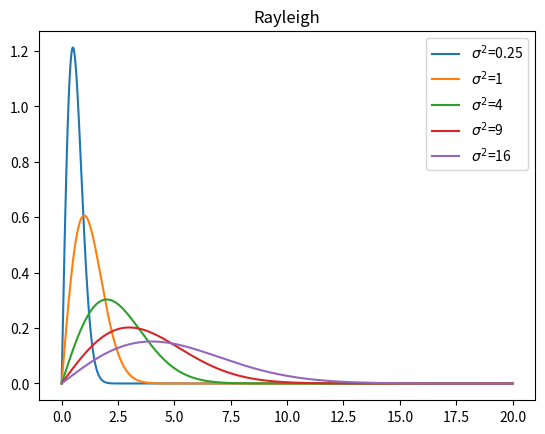
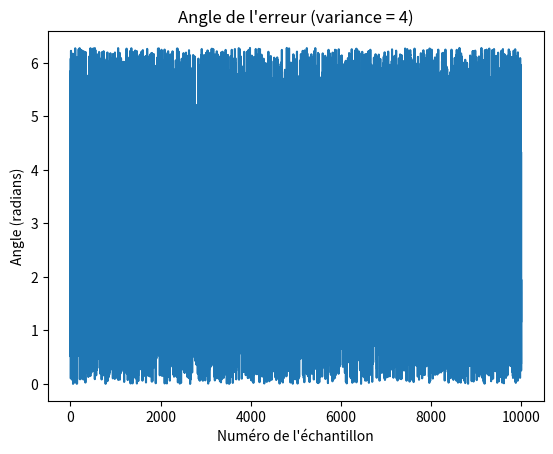
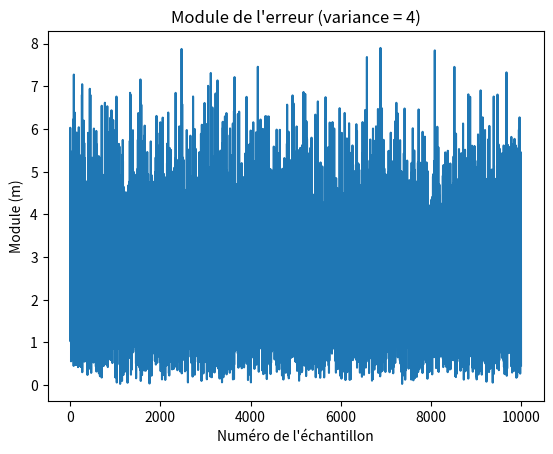
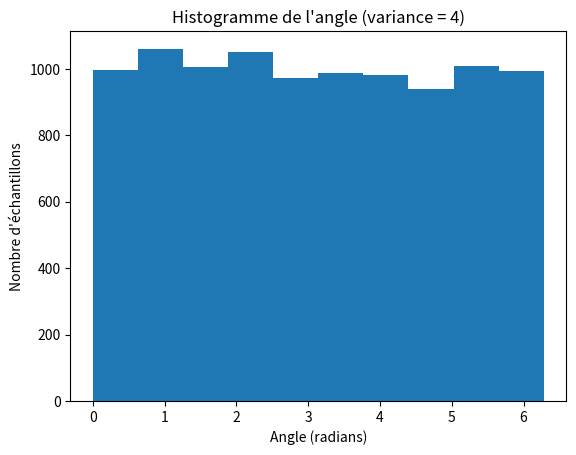
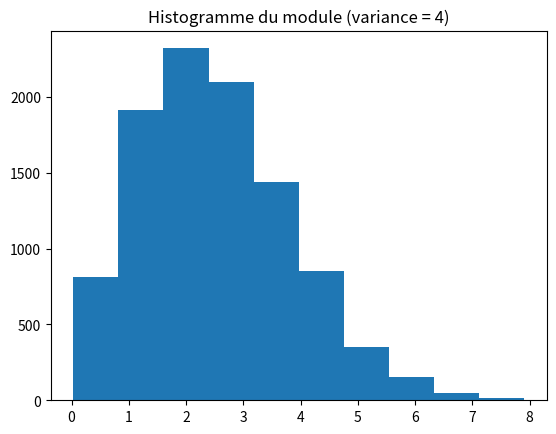
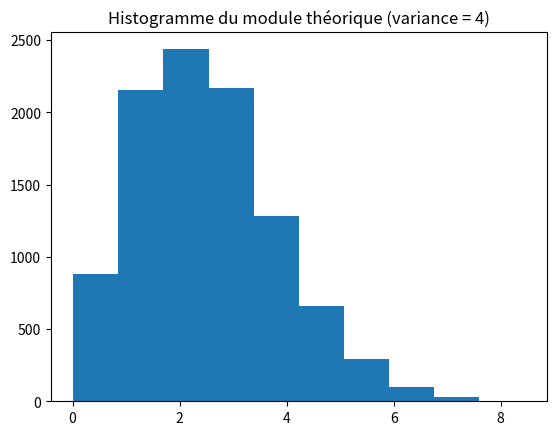
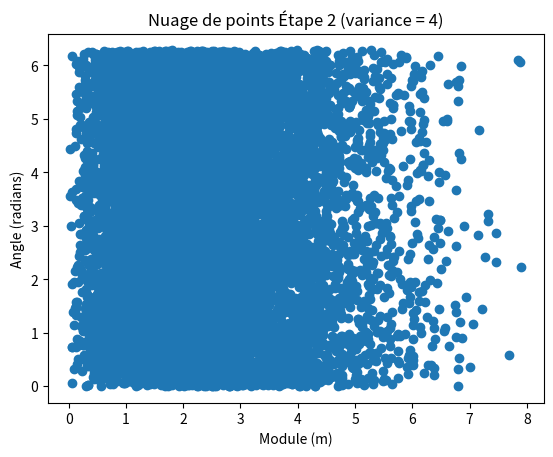
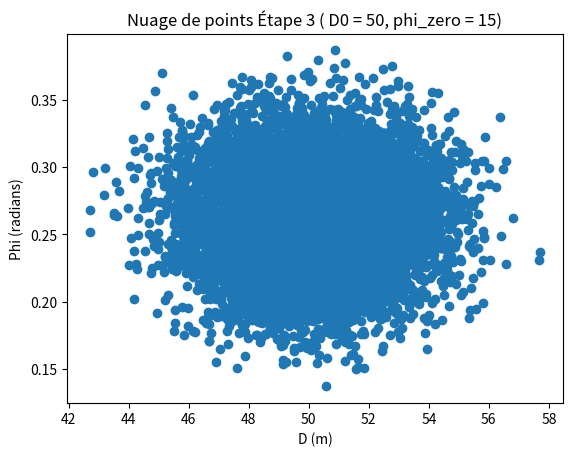
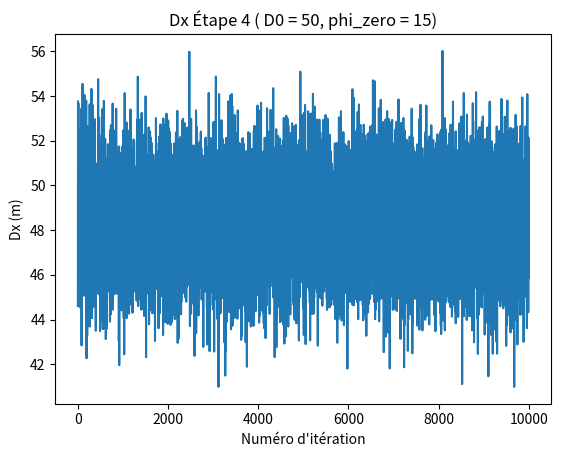
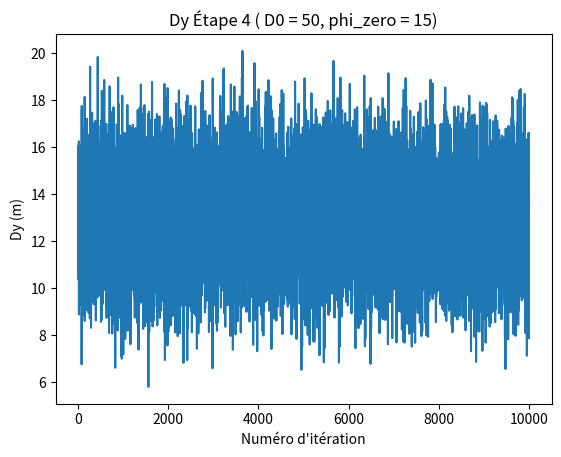
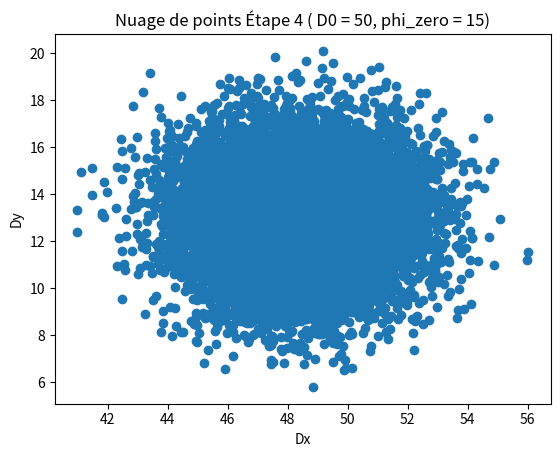
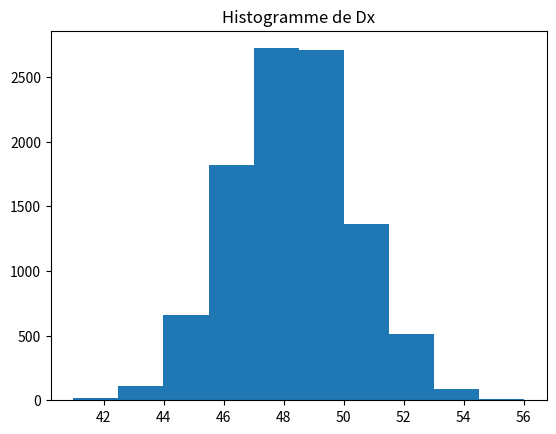
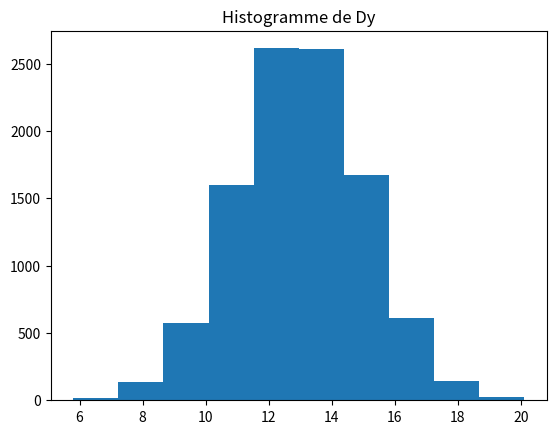

Reproduce these figures in Python, in order.
import numpy as np
import matplotlib.pyplot as plt

def rayleigh_theoretical(N):
    dx = 20 / N
    x = np.arange(0, 20, dx)

    # c)
    sigma2 = [0.25, 1, 4, 9, 16]
    rayleigh = [None] * 5
    plt.figure()

    for i in range(len(sigma2)):
        rayleigh[i] = [None] * N

        for j in range(N):
            rayleigh[i][j] = (x[j] / sigma2[i]) * np.exp((-x[j] ** 2) / (2 * sigma2[i]))

        plt.plot(x, rayleigh[i], label=rf"$\sigma^2$={sigma2[i]}")
    plt.legend()
    plt.title('Rayleigh')


def step_1(N, variance):
    print("===== Étape 1 =====")

    # a)
    dx = 20 / N
    x = []

    error_angle = [0]*N
    error_module = [0]*N
    error_module_t = [0]*N

    for i in range(N):
        x.append(i * dx)
        [u1, u2] = np.random.rand(2)
        error_angle[i] = 2*np.pi*u1
        error_module[i] = np.sqrt(-2*variance*np.log(u2))
        error_module_t[i] = np.random.rayleigh(np.sqrt(variance))

    plt.figure()
    plt.plot(error_angle)
    plt.title("Angle de l'erreur (variance = " + str(variance) + ")")
    plt.xlabel("Numéro de l'échantillon")
    plt.ylabel("Angle (radians)")

    plt.figure()
    plt.plot(error_module)
    plt.title("Module de l'erreur (variance = " + str(variance) + ")")
    plt.xlabel("Numéro de l'échantillon")
    plt.ylabel("Module (m)")

    # b)
    plt.figure()
    plt.hist(error_angle)
    plt.title("Histogramme de l'angle (variance = " + str(variance) + ")")
    plt.xlabel("Angle (radians)")
    plt.ylabel("Nombre d'échantillons")

    # d), e) et g)
    plt.figure()
    plt.hist(error_module)
    plt.title("Histogramme du module (variance = " + str(variance) + ")")

    plt.figure()
    plt.hist(error_module_t)
    plt.title("Histogramme du module théorique (variance = " + str(variance) + ")")

    return error_module, error_angle


def step_2(error_module, error_angle, variance):
    print("===== Étape 2 =====")
    plt.figure()
    plt.scatter(error_module, error_angle)
    plt.title("Nuage de points Étape 2 (variance = " + str(variance) + ")")
    plt.xlabel("Module (m)")
    plt.ylabel("Angle (radians)")


def step_3(N, d_zero, phi_zero, error_module, error_angle):
    print("===== Étape 3 =====")
    d = [0]*N
    phi = [0]*N
    for i in range(N):
        d[i] = d_zero + error_module[i]*np.cos(error_angle[i])
        phi[i] = phi_zero + error_module[i]*np.sin(error_angle[i])
        phi[i] = np.radians(phi[i])

    plt.figure()
    plt.scatter(d, phi)
    plt.title("Nuage de points Étape 3 ( D0 = " + str(d_zero) + ", phi_zero = " + str(phi_zero) + ")")
    plt.xlabel("D (m)")
    plt.ylabel("Phi (radians)")


def step_4(N, d_zero, phi_zero, error_module, error_angle):
    print("===== Étape 4 =====")
    d_x = [0]*N
    d_y = [0]*N

    for i in range(N):
        d_x[i] = d_zero * np.cos(np.radians(phi_zero)) + error_module[i] * np.cos(error_angle[i])
        d_y[i] = d_zero * np.sin(np.radians(phi_zero)) + error_module[i] * np.sin(error_angle[i])

    plt.figure()
    plt.plot(d_x)
    plt.title("Dx Étape 4 ( D0 = " + str(d_zero) + ", phi_zero = " + str(phi_zero) + ")")
    plt.xlabel("Numéro d'itération")
    plt.ylabel("Dx (m)")

    plt.figure()
    plt.plot(d_y)
    plt.title("Dy Étape 4 ( D0 = " + str(d_zero) + ", phi_zero = " + str(phi_zero) + ")")
    plt.xlabel("Numéro d'itération")
    plt.ylabel("Dy (m)")

    plt.figure()
    plt.scatter(d_x, d_y)
    plt.title("Nuage de points Étape 4 ( D0 = " + str(d_zero) + ", phi_zero = " + str(phi_zero) + ")")
    plt.xlabel("Dx")
    plt.ylabel("Dy")

    return d_x, d_y


# TODO : Il manque la courbe de fréquence relative à afficher
def step_5(d_x, d_y):
    print("===== Étape 5 =====")
    mean_dx = np.mean(d_x)
    std_dev_dx = np.std(d_x)

    plt.figure()
    plt.hist(d_x)
    plt.title("Histogramme de Dx")

    print("Moyenne échantillon de Dx: ", mean_dx)
    print("Écart-type échantillon de Dx: ", std_dev_dx)

    mean_dy = np.mean(d_y)
    std_dev_dy = np.std(d_y)

    plt.figure()
    plt.hist(d_y)
    plt.title("Histogramme de Dy")

    print("Moyenne échantillon de Dy: ", mean_dy)
    print("Écart-type échantillon de Dy: ", std_dev_dy)


def step_8(N, d_x, d_y):
    print("===== Étape 8 =====")
    mean_x = np.mean(d_x)
    mean_y = np.mean(d_y)

    d_x_null_mean = d_x - mean_x
    d_y_null_mean = d_y - mean_y

    x_matrix = [d_x_null_mean, d_y_null_mean]

    c_matrix = 1/N*np.matmul(x_matrix, np.transpose(x_matrix))

    print(c_matrix)
    return c_matrix


def step_9(c_matrix):
    print("===== Étape 9 =====")
    S = 5.9915
    T = c_matrix[0][0] + c_matrix[1][1]
    detC = c_matrix[0][0] * c_matrix[1][1] - c_matrix[1][0] * c_matrix[0][1]

    lambda1 = T / 2 + np.sqrt((T ** 2) / 4 - detC)
    lambda2 = T / 2 - np.sqrt((T ** 2) / 4 - detC)

    e1 = [c_matrix[1][0], lambda1 - c_matrix[0][0]]
    e2 = [lambda2 - c_matrix[1][1], c_matrix[0][1]]

    L1 = 2 * np.sqrt(lambda1 * S)
    L2 = 2 * np.sqrt(lambda2 * S)

    teta1 = np.arctan(e1[1] / e1[0])
    teta2 = np.arctan(e2[1] / e2[0])

    print('L1 = ' + str(L1))
    print('L2 = ' + str(L2))
    print('Teta 1 = ' + str(teta1))
    print('Teta 2 = ' + str(teta2))


if __name__ == '__main__':
    N = 10000

    variance1 = 4
    variance2 = 16
    d_zero1 = 50
    d_zero2 = 100
    phi_zero1 = 15
    phi_zero2 = 30

    rayleigh_theoretical(N)

    error_module1, error_angle1 = step_1(N, variance1)
    # error_module2, error_angle2 = step_1(N, variance2)

    step_2(error_module1, error_angle1, variance1)
    # step_2(error_module2, error_angle2, variance2)

    step_3(N, d_zero1, phi_zero1, error_module1, error_angle1)
    # step_3(N, d_zero1, phi_zero2, error_module1, error_angle1)
    # step_3(N, d_zero2, phi_zero1, error_module2, error_angle2)
    # step_3(N, d_zero2, phi_zero2, error_module2, error_angle2)

    d_x1, d_y1 = step_4(N, d_zero1, phi_zero1, error_module1, error_angle1)
    # d_x2, d_y2 = step_4(N, d_zero1, phi_zero2, error_module1, error_angle1)
    # d_x3, d_y3 = step_4(N, d_zero2, phi_zero1, error_module2, error_angle2)
    # d_x4, d_y4 = step_4(N, d_zero2, phi_zero2, error_module2, error_angle2)

    step_5(d_x1, d_y1)
    # step_5(d_x2, d_y2)
    # step_5(d_x3, d_y3)
    # step_5(d_x4, d_y4)

    c_matrix_1 = step_8(N, d_x1, d_y1)
    # c_matrix_2 = step_8(N, d_x2, d_y2)
    # c_matrix_3 = step_8(N, d_x3, d_y3)
    # c_matrix_4 = step_8(N, d_x4, d_y4)

    step_9(c_matrix_1)
    # step_9(c_matrix_2)
    # step_9(c_matrix_3)
    # step_9(c_matrix_4)

    plt.show()
